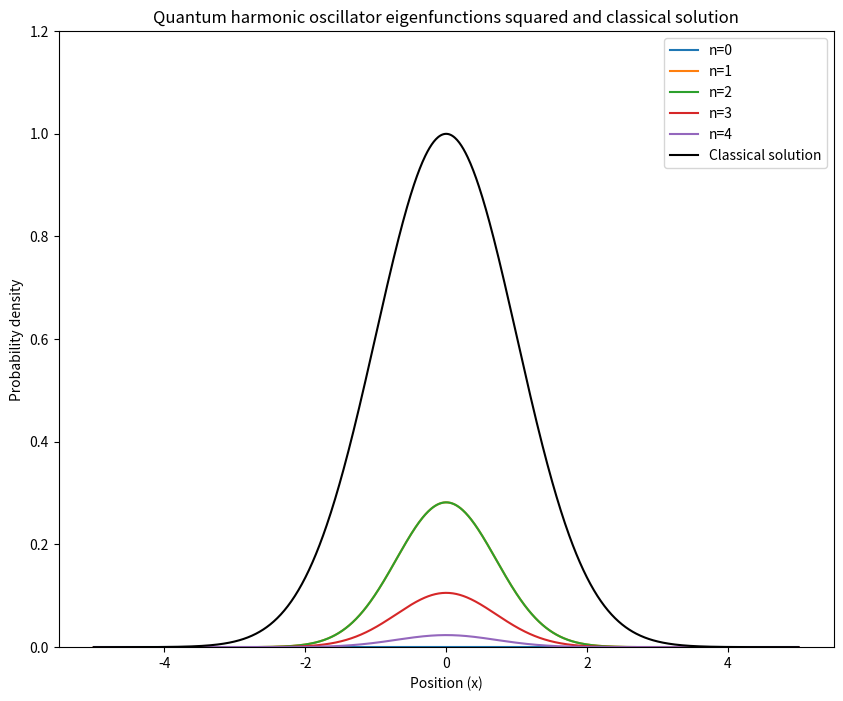

Here is the Python script that generated this plot:
import numpy as np
import math
import matplotlib.pyplot as plt

m = 1
w = 1
hbar = 1

def psi_n(x, n):
    prefactor = 1/math.sqrt(2**n * math.factorial(n)) * (m*w/math.pi/hbar)**0.25
    hermite = np.polynomial.hermite.Hermite(n)(math.sqrt(m*w/hbar)*x)
    return prefactor * np.exp(-m*w*x**2/2/hbar) * hermite

def psi_squared(x, n):
    return np.abs(psi_n(x, n))**2

def classical(x):
    return np.exp(-m*w*x**2/2/hbar)

x_min = -5
x_max = 5
num_points = 1000
x = np.linspace(x_min, x_max, num_points)

fig, ax = plt.subplots(figsize=(10, 8))
ax.set_xlabel('Position (x)')
ax.set_ylabel('Probability density')
ax.set_title('Quantum harmonic oscillator eigenfunctions squared and classical solution')

for n in range(0, 5):
    psi_squared_n = psi_squared(x, n)
    ax.plot(x, psi_squared_n, label=f"n={n}")
ax.plot(x, classical(x), 'k-', label='Classical solution')
ax.legend()
ax.set_ylim(0, 1.2)

plt.show()
